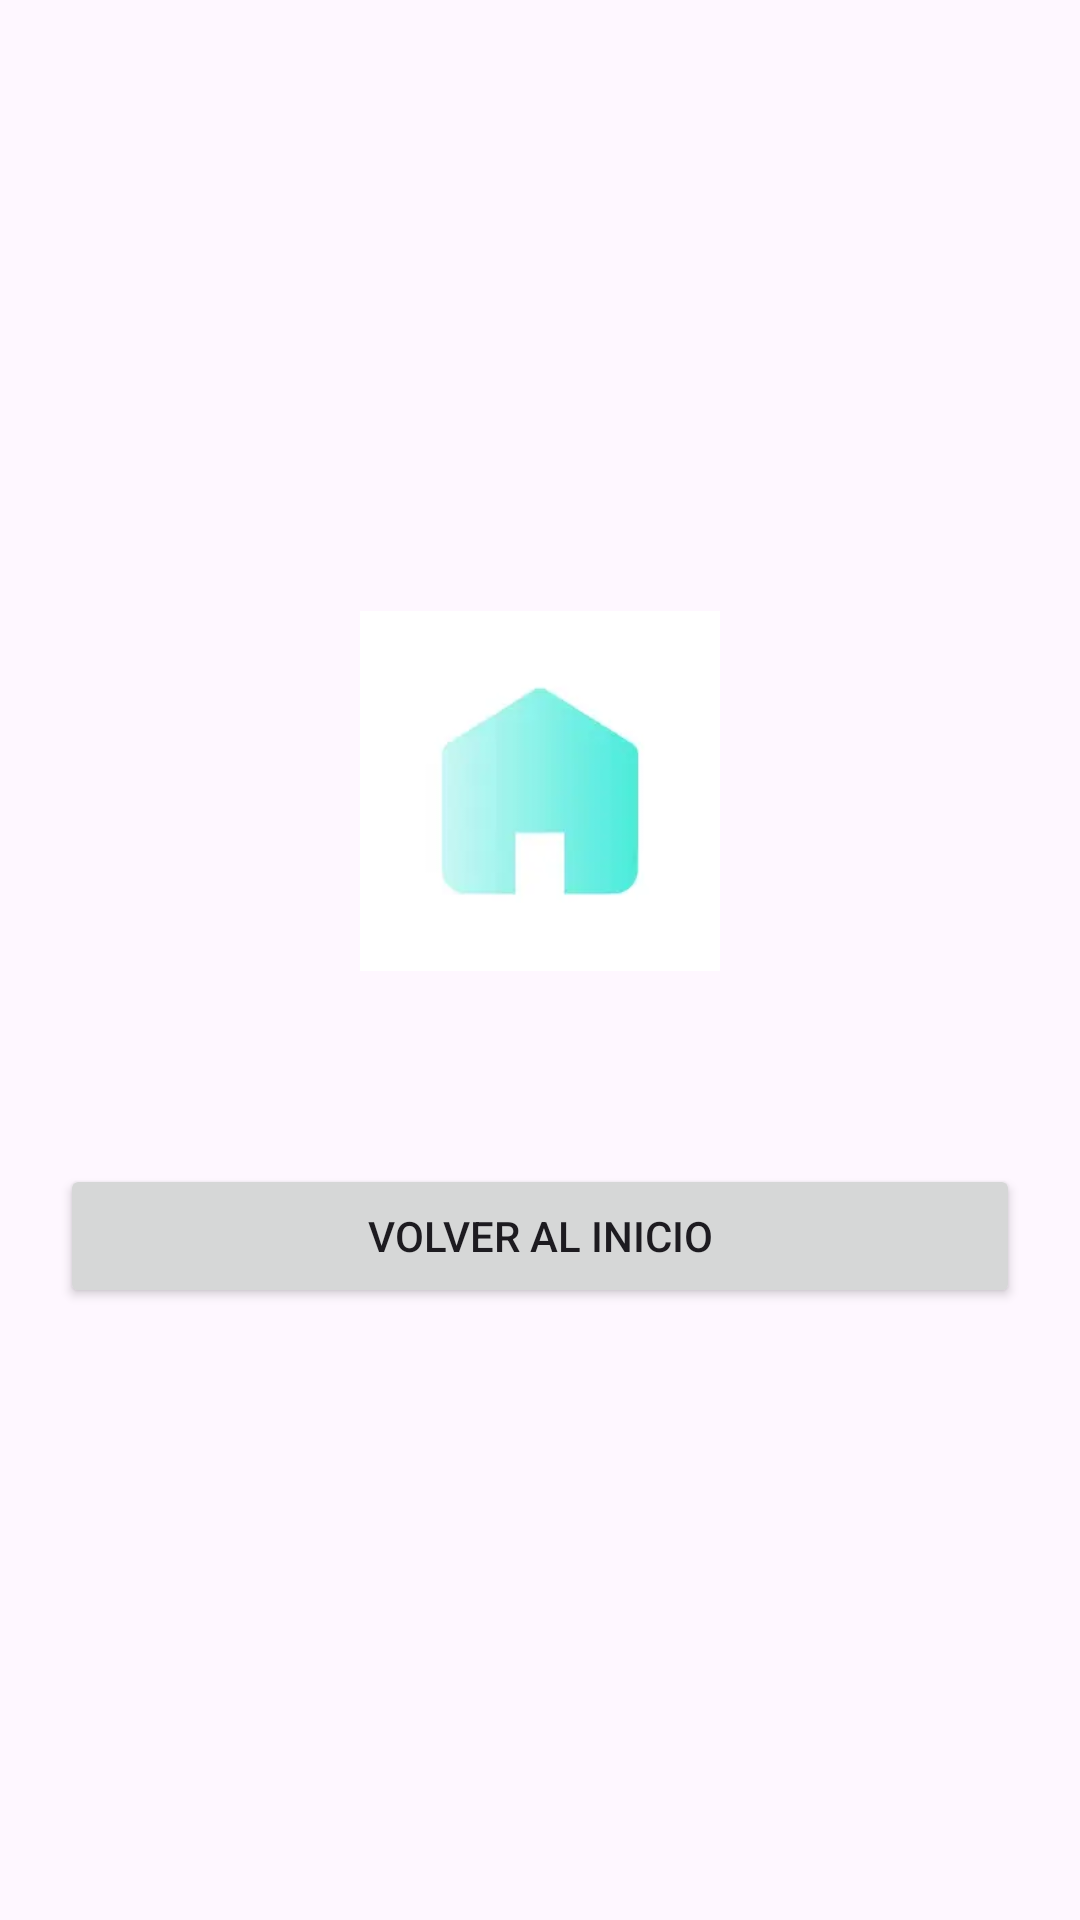

The Android layout XML behind this screen, and the referenced resources:
<!-- AndroidManifest.xml: application theme Theme.SistemaPrestamos -->
<!-- res/layout/activity_status.xml -->
<?xml version="1.0" encoding="utf-8"?>
<LinearLayout xmlns:android="http://schemas.android.com/apk/res/android"
    android:layout_width="match_parent"
    android:layout_height="match_parent"
    android:orientation="vertical"
    android:padding="20dp"
    android:gravity="center">

    <ImageView
        android:id="@+id/ivInicio"
        android:layout_width="120dp"
        android:layout_height="120dp"
        android:layout_marginBottom="20dp"
        android:contentDescription="Inicio"
        android:src="@drawable/inicio" />

    <TextView android:id="@+id/tvMensajeExito" android:layout_width="wrap_content"
        android:layout_height="wrap_content" android:textColor="#008000" android:textSize="18sp" android:gravity="center"/>

    <Button android:id="@+id/btnVolverInicio" android:layout_width="match_parent"
        android:layout_height="wrap_content" android:text="Volver al Inicio" android:layout_marginTop="20dp"/>
</LinearLayout>
<!-- resources referenced by this layout -->
<resources>
  <!-- drawable inicio: webp bitmap (drawable, 752 bytes) -->
  <style name="Theme.SistemaPrestamos" parent="Base.Theme.SistemaPrestamos" />
  <style name="Base.Theme.SistemaPrestamos" parent="Theme.Material3.DayNight.NoActionBar">
          
          
      </style>
</resources>
